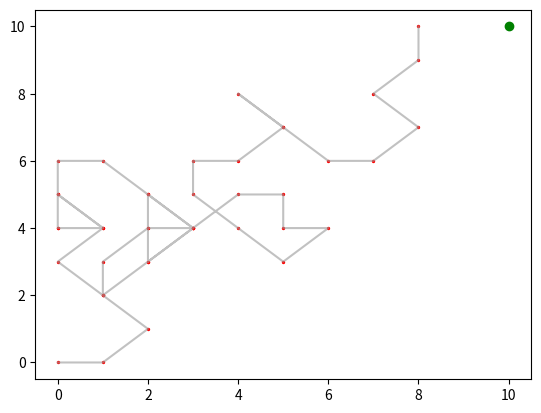

Write Python code to recreate this figure.
'''File that contains the basics of this algorithm'''
import random 
import matplotlib.pyplot as plt
from math import sqrt
import numpy as np

def make_choice(x, y):
	if x!= 0 and y!= 0:
		choice = random.choice([1, 2, 3, 4, 5, 6, 7, 8])
		if choice == 1:
			x, y = x+1, y+1
		elif choice == 2:
			x, y = x+1, y
		elif choice == 3:
			x, y = x+1, y-1
		elif choice == 4:
			x, y = x-1, y+1
		elif choice == 5:
			x, y = x-1, y
		elif choice == 6:
			x, y = x-1, y-1
		elif choice == 7:
			x, y = x, y+1
		elif choice == 8:
			x, y = x, y-1
	else :
		choice = random.choice([1, 2, 3])
		if choice == 1:
			x, y = x+1, y+1
		elif choice == 2:
			x, y = x+1, y
		elif choice == 3:
			x, y = x, y+1
	return x, y
def sigmoid(x):
	sigmoid = 1/(1+np.exp(-x))
	return sigmoid
def fitness_finder(bot):
	return bot.fitness
def vector_is_positive(vector):
	if vector[0] < 0 and vector[1] < 0:
		state = False
	elif vector[0] < 0 and vector[1] > 0:
		state = True

class Population():
	"""Contains the population. Here we will perfrom activites for the population"""
	def __init__(self, popsize, initial, final):
		self.popsize = popsize
		self.initial = initial
		self.final = final
		self.population = []
		self.best_ind = None
		self.best_fitness = 0
	def make_pop(self):
		for i in range(0, self.popsize):
			ind = Individual((self.initial[0], self.initial[1]), (self.final[0], self.final[1]))
			ind.make_individual()
			ind.check_status()
			ind.fitness_calc()
			self.population.append(ind)
	def sort_fitness(self):
		for ind in self.population:
			ind.fitness_calc()
		self.population = sorted(self.population, key=fitness_finder, reverse=True)
	def get_best(self):
		self.best_ind = self.population[0]
		self.best_fitness = self.population[0].fitness
		self.population[0].plot_individual()
	def start(self):
		self.make_pop()
		self.sort_fitness()
		self.get_best()


class Individual():
	"""Class for the individuals that folow gentic algorithm and then reproduce themselves"""
	def __init__(self, initial, final):
		self.initial = initial
		self.final = final
		self.chromosome = [self.initial]
		self.x = self.initial[0]
		self.y = self.initial[1]
		self.X = self.final[0]
		self.Y = self.final[1]
		self.length = 0
		self.distance = 0
		self.fitness = 0
		self.status = False
		self.turns = 0
		self.final_reward = 0
	def make_individual(self):
		while self.x != self.X and self.Y!=self.y:
			self.x = make_choice(self.x, self.y)[0]
			self.y = make_choice(self.x, self.y)[1]
			self.chromosome.append((self.x, self.y))
	def check_status(self):
		if self.X == self.chromosome[-1][0] and self.Y == self.chromosome[-1][1]:
			self.status = True
			self.final_reward = 50
	def fitness_calc(self):
		for i in range(len(self.chromosome)-1):
			x = self.chromosome[i][0]
			y = self.chromosome[i][1]
			X = self.chromosome[i+1][0]
			Y = self.chromosome[i+1][1]
			self.length += sqrt((X-x)**2 + (Y-y)**2)
			vector = ((X-x), (Y-y))
			if not vector_is_positive(vector):
				self.turns += 1
		self.distance = sqrt((self.X-self.chromosome[-1][0])**2 + (self.Y - self.chromosome[-1][1])**2)
		self.fitness = (1/(75*self.distance + self.length))  - (10**-5)*self.turns 


	def plot_individual(self):
		x_points = []
		y_points = []
		for obj in self.chromosome:
			x_points.append(obj[0])
			y_points.append(obj[1])
		plt.scatter([self.X], [self.Y], color="green")
		plt.scatter(x_points, y_points, color = "red", s=2)
		plt.plot(x_points, y_points, color=[0.6, 0.6, 0.6, 0.6])
		plt.show()
	
if __name__ == '__main__':
	initial = (0, 0)
	final = (10, 10)
	population = Population(10, initial, final)
	population.start()
	print(population.best_fitness, population.population[0].status)



	
			
			



